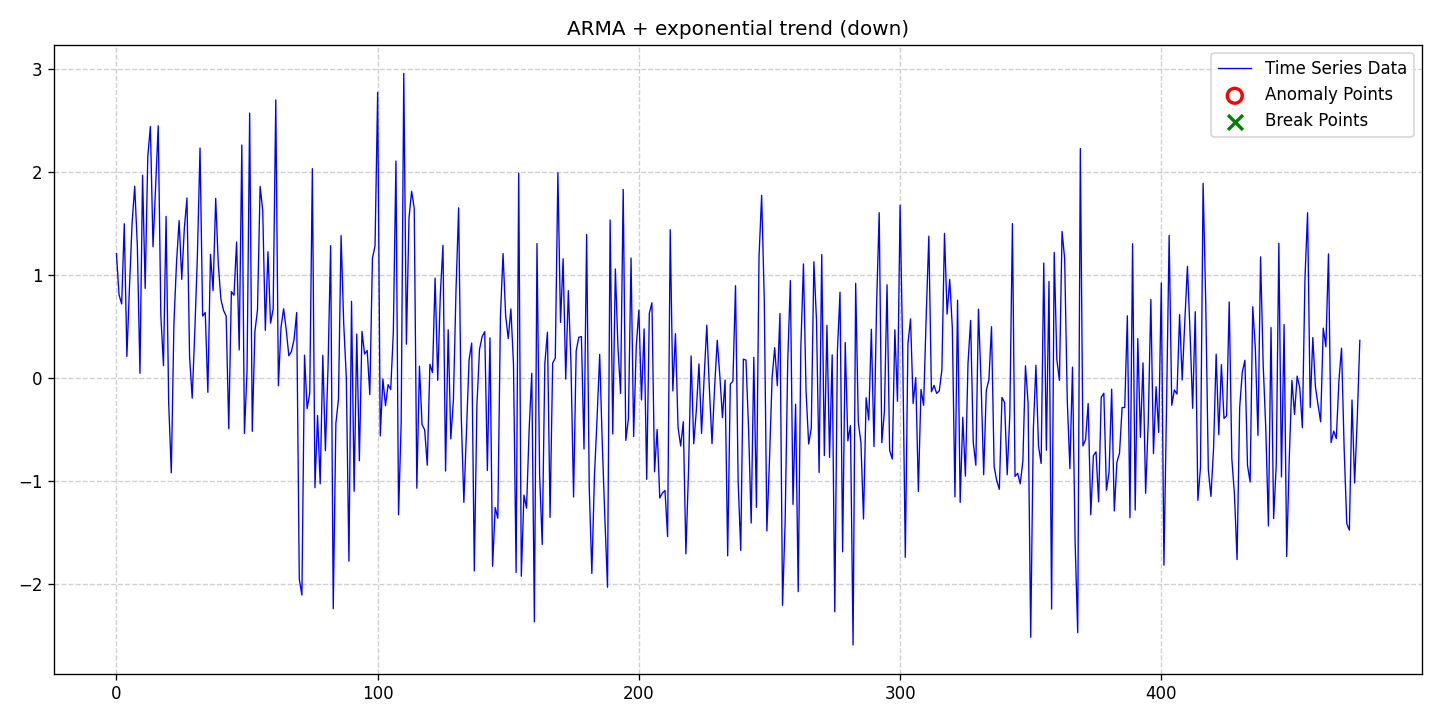

Values plotted in this chart, from the file beside it:
date, data, stationary, det_lin_up, det_lin_down, det_quad, det_cubic, det_exp, det_damped, stoc_trend, volatility, single_seas, multiple_seas, point_anom_single, point_anom_multi, collect_anom, context_anom, mean_shift, var_shift, trend_shift, point_anom_count, point_anom_location, point_anom_point, collect_anom_count
2020-01-01, 1.211, 0, 0, 0, 0, 0, 1, 0, 0, 0, 0, 0, 0, 0, 0, 0, 0, 0, 0, 0, none, , 0
2020-01-02, 0.8099, 0, 0, 0, 0, 0, 1, 0, 0, 0, 0, 0, 0, 0, 0, 0, 0, 0, 0, 0, none, , 0
2020-01-03, 0.7222, 0, 0, 0, 0, 0, 1, 0, 0, 0, 0, 0, 0, 0, 0, 0, 0, 0, 0, 0, none, , 0
2020-01-04, 1.5, 0, 0, 0, 0, 0, 1, 0, 0, 0, 0, 0, 0, 0, 0, 0, 0, 0, 0, 0, none, , 0
2020-01-05, 0.2131, 0, 0, 0, 0, 0, 1, 0, 0, 0, 0, 0, 0, 0, 0, 0, 0, 0, 0, 0, none, , 0
2020-01-06, 0.8928, 0, 0, 0, 0, 0, 1, 0, 0, 0, 0, 0, 0, 0, 0, 0, 0, 0, 0, 0, none, , 0
2020-01-07, 1.509, 0, 0, 0, 0, 0, 1, 0, 0, 0, 0, 0, 0, 0, 0, 0, 0, 0, 0, 0, none, , 0
2020-01-08, 1.864, 0, 0, 0, 0, 0, 1, 0, 0, 0, 0, 0, 0, 0, 0, 0, 0, 0, 0, 0, none, , 0
2020-01-09, 1.286, 0, 0, 0, 0, 0, 1, 0, 0, 0, 0, 0, 0, 0, 0, 0, 0, 0, 0, 0, none, , 0
2020-01-10, 0.04898, 0, 0, 0, 0, 0, 1, 0, 0, 0, 0, 0, 0, 0, 0, 0, 0, 0, 0, 0, none, , 0
2020-01-11, 1.972, 0, 0, 0, 0, 0, 1, 0, 0, 0, 0, 0, 0, 0, 0, 0, 0, 0, 0, 0, none, , 0
2020-01-12, 0.873, 0, 0, 0, 0, 0, 1, 0, 0, 0, 0, 0, 0, 0, 0, 0, 0, 0, 0, 0, none, , 0
2020-01-13, 2.154, 0, 0, 0, 0, 0, 1, 0, 0, 0, 0, 0, 0, 0, 0, 0, 0, 0, 0, 0, none, , 0
2020-01-14, 2.444, 0, 0, 0, 0, 0, 1, 0, 0, 0, 0, 0, 0, 0, 0, 0, 0, 0, 0, 0, none, , 0
2020-01-15, 1.277, 0, 0, 0, 0, 0, 1, 0, 0, 0, 0, 0, 0, 0, 0, 0, 0, 0, 0, 0, none, , 0
2020-01-16, 1.863, 0, 0, 0, 0, 0, 1, 0, 0, 0, 0, 0, 0, 0, 0, 0, 0, 0, 0, 0, none, , 0
2020-01-17, 2.452, 0, 0, 0, 0, 0, 1, 0, 0, 0, 0, 0, 0, 0, 0, 0, 0, 0, 0, 0, none, , 0
2020-01-18, 0.6092, 0, 0, 0, 0, 0, 1, 0, 0, 0, 0, 0, 0, 0, 0, 0, 0, 0, 0, 0, none, , 0
2020-01-19, 0.123, 0, 0, 0, 0, 0, 1, 0, 0, 0, 0, 0, 0, 0, 0, 0, 0, 0, 0, 0, none, , 0
2020-01-20, 1.572, 0, 0, 0, 0, 0, 1, 0, 0, 0, 0, 0, 0, 0, 0, 0, 0, 0, 0, 0, none, , 0
2020-01-21, -0.2371, 0, 0, 0, 0, 0, 1, 0, 0, 0, 0, 0, 0, 0, 0, 0, 0, 0, 0, 0, none, , 0
2020-01-22, -0.9167, 0, 0, 0, 0, 0, 1, 0, 0, 0, 0, 0, 0, 0, 0, 0, 0, 0, 0, 0, none, , 0
2020-01-23, 0.5263, 0, 0, 0, 0, 0, 1, 0, 0, 0, 0, 0, 0, 0, 0, 0, 0, 0, 0, 0, none, , 0
2020-01-24, 1.124, 0, 0, 0, 0, 0, 1, 0, 0, 0, 0, 0, 0, 0, 0, 0, 0, 0, 0, 0, none, , 0
2020-01-25, 1.531, 0, 0, 0, 0, 0, 1, 0, 0, 0, 0, 0, 0, 0, 0, 0, 0, 0, 0, 0, none, , 0
2020-01-26, 0.9609, 0, 0, 0, 0, 0, 1, 0, 0, 0, 0, 0, 0, 0, 0, 0, 0, 0, 0, 0, none, , 0
2020-01-27, 1.459, 0, 0, 0, 0, 0, 1, 0, 0, 0, 0, 0, 0, 0, 0, 0, 0, 0, 0, 0, none, , 0
2020-01-28, 1.75, 0, 0, 0, 0, 0, 1, 0, 0, 0, 0, 0, 0, 0, 0, 0, 0, 0, 0, 0, none, , 0
2020-01-29, 0.2108, 0, 0, 0, 0, 0, 1, 0, 0, 0, 0, 0, 0, 0, 0, 0, 0, 0, 0, 0, none, , 0
2020-01-30, -0.1921, 0, 0, 0, 0, 0, 1, 0, 0, 0, 0, 0, 0, 0, 0, 0, 0, 0, 0, 0, none, , 0
2020-01-31, 0.4541, 0, 0, 0, 0, 0, 1, 0, 0, 0, 0, 0, 0, 0, 0, 0, 0, 0, 0, 0, none, , 0
2020-02-01, 1.197, 0, 0, 0, 0, 0, 1, 0, 0, 0, 0, 0, 0, 0, 0, 0, 0, 0, 0, 0, none, , 0
2020-02-02, 2.235, 0, 0, 0, 0, 0, 1, 0, 0, 0, 0, 0, 0, 0, 0, 0, 0, 0, 0, 0, none, , 0
2020-02-03, 0.6044, 0, 0, 0, 0, 0, 1, 0, 0, 0, 0, 0, 0, 0, 0, 0, 0, 0, 0, 0, none, , 0
2020-02-04, 0.6385, 0, 0, 0, 0, 0, 1, 0, 0, 0, 0, 0, 0, 0, 0, 0, 0, 0, 0, 0, none, , 0
2020-02-05, -0.1356, 0, 0, 0, 0, 0, 1, 0, 0, 0, 0, 0, 0, 0, 0, 0, 0, 0, 0, 0, none, , 0
2020-02-06, 1.203, 0, 0, 0, 0, 0, 1, 0, 0, 0, 0, 0, 0, 0, 0, 0, 0, 0, 0, 0, none, , 0
2020-02-07, 0.8517, 0, 0, 0, 0, 0, 1, 0, 0, 0, 0, 0, 0, 0, 0, 0, 0, 0, 0, 0, none, , 0
2020-02-08, 1.746, 0, 0, 0, 0, 0, 1, 0, 0, 0, 0, 0, 0, 0, 0, 0, 0, 0, 0, 0, none, , 0
2020-02-09, 1.105, 0, 0, 0, 0, 0, 1, 0, 0, 0, 0, 0, 0, 0, 0, 0, 0, 0, 0, 0, none, , 0
2020-02-10, 0.7657, 0, 0, 0, 0, 0, 1, 0, 0, 0, 0, 0, 0, 0, 0, 0, 0, 0, 0, 0, none, , 0
2020-02-11, 0.6598, 0, 0, 0, 0, 0, 1, 0, 0, 0, 0, 0, 0, 0, 0, 0, 0, 0, 0, 0, none, , 0
2020-02-12, 0.6053, 0, 0, 0, 0, 0, 1, 0, 0, 0, 0, 0, 0, 0, 0, 0, 0, 0, 0, 0, none, , 0
2020-02-13, -0.4891, 0, 0, 0, 0, 0, 1, 0, 0, 0, 0, 0, 0, 0, 0, 0, 0, 0, 0, 0, none, , 0
2020-02-14, 0.8416, 0, 0, 0, 0, 0, 1, 0, 0, 0, 0, 0, 0, 0, 0, 0, 0, 0, 0, 0, none, , 0
2020-02-15, 0.8064, 0, 0, 0, 0, 0, 1, 0, 0, 0, 0, 0, 0, 0, 0, 0, 0, 0, 0, 0, none, , 0
2020-02-16, 1.323, 0, 0, 0, 0, 0, 1, 0, 0, 0, 0, 0, 0, 0, 0, 0, 0, 0, 0, 0, none, , 0
2020-02-17, 0.2758, 0, 0, 0, 0, 0, 1, 0, 0, 0, 0, 0, 0, 0, 0, 0, 0, 0, 0, 0, none, , 0
2020-02-18, 2.265, 0, 0, 0, 0, 0, 1, 0, 0, 0, 0, 0, 0, 0, 0, 0, 0, 0, 0, 0, none, , 0
2020-02-19, -0.5346, 0, 0, 0, 0, 0, 1, 0, 0, 0, 0, 0, 0, 0, 0, 0, 0, 0, 0, 0, none, , 0
2020-02-20, 0.0707, 0, 0, 0, 0, 0, 1, 0, 0, 0, 0, 0, 0, 0, 0, 0, 0, 0, 0, 0, none, , 0
2020-02-21, 2.574, 0, 0, 0, 0, 0, 1, 0, 0, 0, 0, 0, 0, 0, 0, 0, 0, 0, 0, 0, none, , 0
2020-02-22, -0.5141, 0, 0, 0, 0, 0, 1, 0, 0, 0, 0, 0, 0, 0, 0, 0, 0, 0, 0, 0, none, , 0
2020-02-23, 0.4511, 0, 0, 0, 0, 0, 1, 0, 0, 0, 0, 0, 0, 0, 0, 0, 0, 0, 0, 0, none, , 0
2020-02-24, 0.6656, 0, 0, 0, 0, 0, 1, 0, 0, 0, 0, 0, 0, 0, 0, 0, 0, 0, 0, 0, none, , 0
2020-02-25, 1.863, 0, 0, 0, 0, 0, 1, 0, 0, 0, 0, 0, 0, 0, 0, 0, 0, 0, 0, 0, none, , 0
2020-02-26, 1.63, 0, 0, 0, 0, 0, 1, 0, 0, 0, 0, 0, 0, 0, 0, 0, 0, 0, 0, 0, none, , 0
2020-02-27, 0.4661, 0, 0, 0, 0, 0, 1, 0, 0, 0, 0, 0, 0, 0, 0, 0, 0, 0, 0, 0, none, , 0
2020-02-28, 1.229, 0, 0, 0, 0, 0, 1, 0, 0, 0, 0, 0, 0, 0, 0, 0, 0, 0, 0, 0, none, , 0
2020-02-29, 0.5352, 0, 0, 0, 0, 0, 1, 0, 0, 0, 0, 0, 0, 0, 0, 0, 0, 0, 0, 0, none, , 0
... 417 more rows
